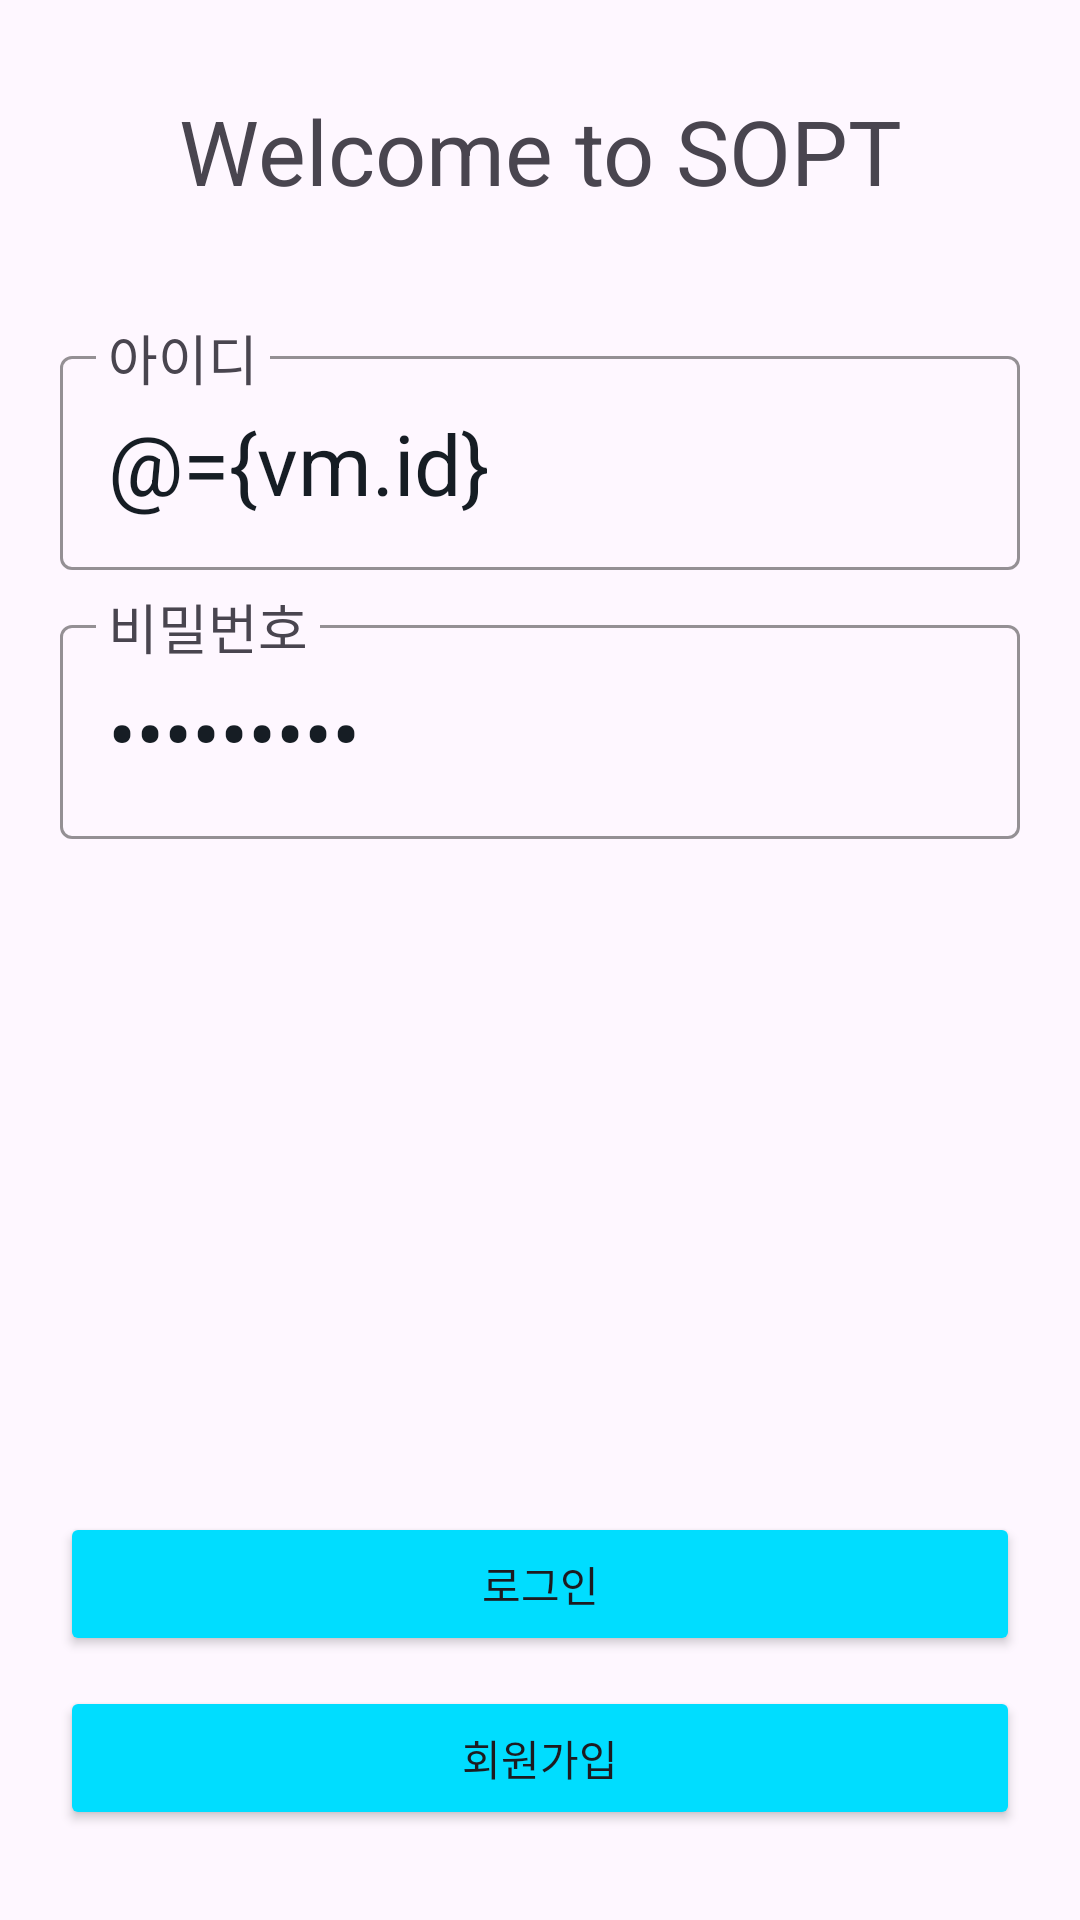

Write the Android layout XML for this screen, with the resource values it uses.
<!-- AndroidManifest.xml: application theme Theme.DoSoptTemplate -->
<!-- res/layout/activity_login.xml -->
<?xml version="1.0" encoding="utf-8"?>
<layout xmlns:android="http://schemas.android.com/apk/res/android"
    xmlns:app="http://schemas.android.com/apk/res-auto">

    <data>

        <variable
            name="vm"
            type="org.sopt.dosopttemplate.presentation.login.LoginViewModel" />
    </data>

    <androidx.constraintlayout.widget.ConstraintLayout
        android:layout_width="match_parent"
        android:layout_height="match_parent">

        <TextView
            android:id="@+id/tv_login_title"
            android:layout_width="wrap_content"
            android:layout_height="wrap_content"
            android:layout_marginTop="30dp"
            android:text="@string/login_title"
            android:textSize="30sp"
            app:layout_constraintEnd_toEndOf="parent"
            app:layout_constraintStart_toStartOf="parent"
            app:layout_constraintTop_toTopOf="parent" />

        <com.google.android.material.textfield.TextInputLayout
            android:id="@+id/til_login_id"
            android:layout_width="match_parent"
            android:layout_height="wrap_content"
            android:layout_marginHorizontal="20dp"
            android:layout_marginTop="40dp"
            app:hintTextColor="@android:color/holo_blue_bright"
            app:boxStrokeColor="@android:color/holo_blue_bright"
            app:layout_constraintTop_toBottomOf="@id/tv_login_title">

            <com.google.android.material.textfield.TextInputEditText
                android:id="@+id/et_login_id"
                android:layout_width="match_parent"
                android:layout_height="wrap_content"
                android:hint="@string/login_id"
                android:inputType="text"
                android:text="@={vm.id}" />

        </com.google.android.material.textfield.TextInputLayout>

        <com.google.android.material.textfield.TextInputLayout
            android:layout_width="match_parent"
            android:layout_height="wrap_content"
            android:layout_marginHorizontal="20dp"
            android:layout_marginTop="10dp"
            app:hintTextColor="@android:color/holo_blue_bright"
            app:boxStrokeColor="@android:color/holo_blue_bright"
            app:layout_constraintTop_toBottomOf="@id/til_login_id">

            <com.google.android.material.textfield.TextInputEditText
                android:id="@+id/et_login_pw"
                android:layout_width="match_parent"
                android:layout_height="wrap_content"
                android:hint="@string/login_pw"
                android:inputType="textPassword"
                android:text="@={vm.pw}" />

        </com.google.android.material.textfield.TextInputLayout>

        <Button
            android:id="@+id/btn_login_login"
            android:layout_width="match_parent"
            android:layout_height="wrap_content"
            android:layout_marginHorizontal="20dp"
            android:layout_marginBottom="10dp"
            android:backgroundTint="@android:color/holo_blue_bright"
            android:text="@string/login_login"
            app:layout_constraintBottom_toTopOf="@id/btn_login_signup"
            app:layout_constraintEnd_toEndOf="parent"
            app:layout_constraintStart_toStartOf="parent" />

        <Button
            android:id="@+id/btn_login_signup"
            android:layout_width="match_parent"
            android:layout_height="wrap_content"
            android:layout_marginHorizontal="20dp"
            android:layout_marginBottom="30dp"
            android:backgroundTint="@android:color/holo_blue_bright"
            android:text="@string/login_signup"
            app:layout_constraintBottom_toBottomOf="parent"
            app:layout_constraintEnd_toEndOf="parent"
            app:layout_constraintStart_toStartOf="parent" />

    </androidx.constraintlayout.widget.ConstraintLayout>

</layout>
<!-- resources referenced by this layout -->
<resources>
  <string name="login_id">아이디</string>
  <string name="login_login">로그인</string>
  <string name="login_pw">비밀번호</string>
  <string name="login_signup">회원가입</string>
  <string name="login_title">Welcome to SOPT</string>
  <style name="Theme.DoSoptTemplate" parent="Base.Theme.DoSoptTemplate" />
  <color name="blue040">#FF44C4FF</color>
  <color name="blue030">#FF7DD5FF</color>
  <color name="blue050">#FF00B8FF</color>
  <color name="gray080">#FF161D24</color>
  <color name="coral010">#FFFFEEF1</color>
  <color name="coral050">#FFFF6F61</color>
  <color name="gray050">#FF646F7C</color>
  <color name="gray020">#FFF7F8F9</color>
  <color name="white">#FFFFFFFF</color>
  <color name="gray070">#FF28323C</color>
  <style name="Typography.DoSopt.Medium_16" parent="">
          <item name="fontFamily">@font/sopt_pretendard_medium</item>
          <item name="android:textSize">16sp</item>
          <item name="android:lineHeight">20sp</item>
      </style>
  <style name="Typography.DoSopt.Medium_18" parent="">
          <item name="fontFamily">@font/sopt_pretendard_medium</item>
          <item name="android:textSize">18sp</item>
          <item name="android:lineHeight">22sp</item>
      </style>
  <style name="Typography.DoSopt.Medium_24" parent="">sopt_
          <item name="fontFamily">@font/sopt_pretendard_medium</item>
          <item name="android:textSize">24sp</item>
          <item name="android:lineHeight">28sp</item>
      </style>
  <style name="Typography.DoSopt.Medium_28" parent="">
          <item name="fontFamily">@font/sopt_pretendard_medium</item>
          <item name="android:textSize">28sp</item>
          <item name="android:lineHeight">32sp</item>
      </style>
  <style name="Typography.DoSopt.Bold_16" parent="">
          <item name="fontFamily">@font/sopt_pretendard_bold</item>
          <item name="android:textSize">16sp</item>
          <item name="android:lineHeight">20sp</item>
      </style>
  <style name="Typography.DoSopt.Bold_24" parent="">
          <item name="fontFamily">@font/sopt_pretendard_bold</item>
          <item name="android:textSize">24sp</item>
          <item name="android:lineHeight">28sp</item>
      </style>
  <style name="Typography.DoSopt.Bold_32" parent="">
          <item name="fontFamily">@font/sopt_pretendard_bold</item>
          <item name="android:textSize">32sp</item>
          <item name="android:lineHeight">38sp</item>
      </style>
  <style name="Typography.DoSopt.Medium_12" parent="">
          <item name="fontFamily">@font/sopt_pretendard_medium</item>
          <item name="android:textSize">12sp</item>
          <item name="android:lineHeight">16sp</item>
      </style>
  <style name="Typography.DoSopt.Medium_14" parent="">
          <item name="fontFamily">@font/sopt_pretendard_medium</item>
          <item name="android:textSize">14sp</item>
          <item name="android:lineHeight">18sp</item>
      </style>
</resources>
